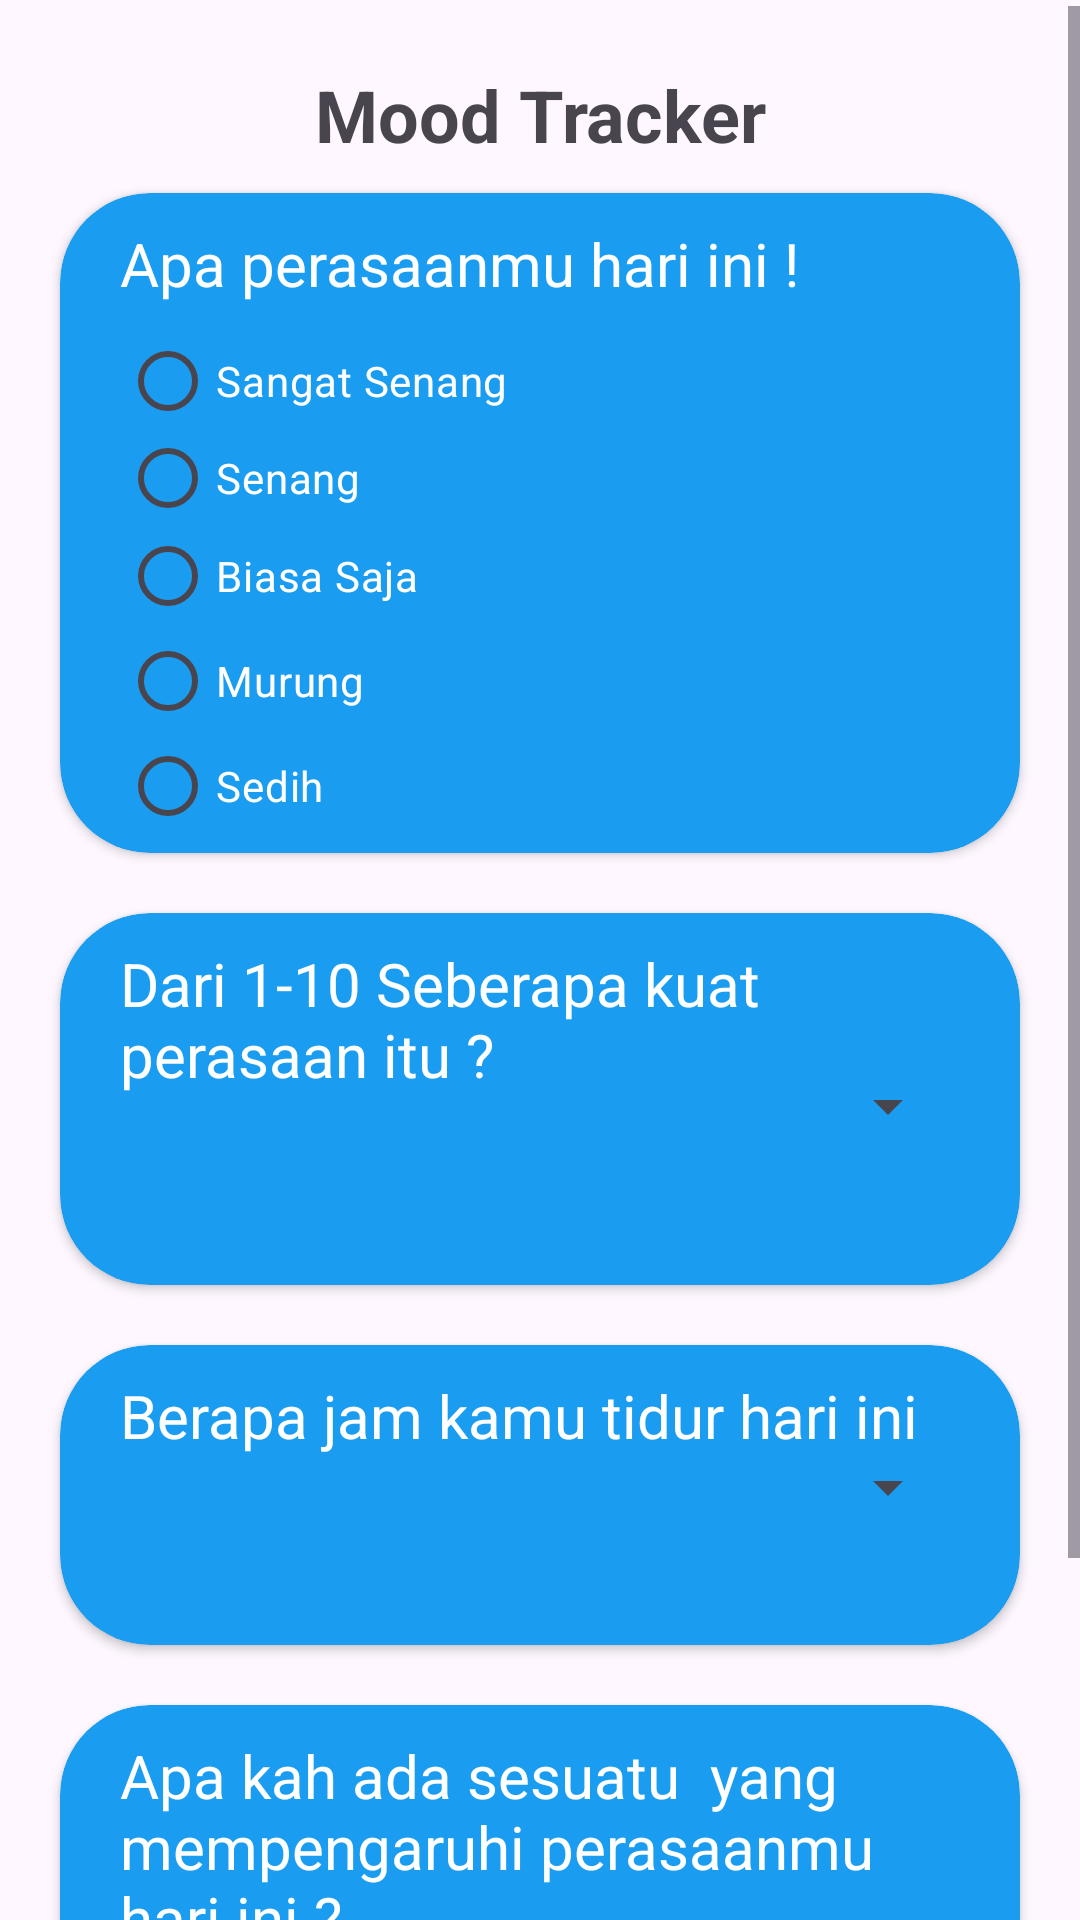

Write the Android layout XML for this screen, with the resource values it uses.
<!-- AndroidManifest.xml: application theme Theme.BantalApp -->
<!-- res/layout/activity_input_mood.xml -->
<?xml version="1.0" encoding="utf-8"?>
<androidx.constraintlayout.widget.ConstraintLayout xmlns:android="http://schemas.android.com/apk/res/android"
    xmlns:app="http://schemas.android.com/apk/res-auto"
    xmlns:tools="http://schemas.android.com/tools"
    android:id="@+id/main"
    android:layout_width="match_parent"
    android:layout_height="match_parent"
    tools:context=".InputMood">

    <ScrollView
        android:layout_width="match_parent"
        android:layout_height="match_parent"
        android:layout_marginTop="2dp">

        <LinearLayout
            android:layout_width="match_parent"
            android:layout_height="wrap_content"
            android:orientation="vertical">

            <TextView
                android:id="@+id/textView20"
                android:layout_width="match_parent"
                android:layout_height="wrap_content"
                android:layout_marginStart="0dp"
                android:layout_marginTop="20dp"
                android:layout_marginBottom="10dp"
                android:gravity="center"
                android:text="Mood Tracker"
                android:textSize="24sp"
                android:textStyle="bold" />

            <androidx.cardview.widget.CardView
                android:layout_width="match_parent"
                android:layout_height="wrap_content"
                android:layout_marginStart="20dp"
                android:layout_marginEnd="20dp"
                app:cardCornerRadius="30dp"
                app:cardBackgroundColor="@color/blue">

                <TextView
                    android:id="@+id/pertanyaan1"
                    android:layout_width="match_parent"
                    android:layout_height="wrap_content"
                    android:layout_marginStart="20dp"
                    android:layout_marginTop="10dp"
                    android:layout_marginEnd="20dp"
                    android:text="Apa perasaanmu hari ini !"
                    android:textColor="@color/white"
                    android:textSize="20sp" />

                <RadioGroup
                    android:id="@+id/radioGroup"
                    android:layout_width="match_parent"
                    android:layout_height="match_parent"
                    android:layout_marginStart="20dp"
                    android:layout_marginTop="10dp"
                    android:layout_marginEnd="20dp">

                    <RadioButton
                        android:id="@+id/sangatSenang"
                        android:layout_width="match_parent"
                        android:layout_height="25dp"
                        android:layout_marginTop="40dp"
                        android:layout_marginBottom="10dp"
                        android:text="Sangat Senang"
                        android:textColor="@color/white" />

                    <RadioButton
                        android:id="@+id/senang"
                        android:layout_width="match_parent"
                        android:layout_height="20dp"
                        android:layout_marginBottom="10dp"
                        android:text="Senang"
                        android:textColor="@color/white" />

                    <RadioButton
                        android:id="@+id/biasa"
                        android:layout_width="match_parent"
                        android:layout_height="25dp"
                        android:layout_marginBottom="10dp"
                        android:text="Biasa Saja"
                        android:textColor="@color/white" />

                    <RadioButton
                        android:id="@+id/murung"
                        android:layout_width="match_parent"
                        android:layout_height="25dp"
                        android:layout_marginBottom="10dp"
                        android:text="Murung"
                        android:textColor="@color/white" />

                    <RadioButton
                        android:id="@+id/sedih"
                        android:layout_width="match_parent"
                        android:layout_height="25dp"
                        android:layout_marginBottom="10dp"
                        android:text="Sedih"
                        android:textColor="@color/white" />
                </RadioGroup>

            </androidx.cardview.widget.CardView>

            <androidx.cardview.widget.CardView
                android:layout_width="match_parent"
                android:layout_height="match_parent"
                android:layout_marginStart="20dp"
                android:layout_marginTop="20dp"
                android:layout_marginEnd="20dp"
                app:cardBackgroundColor="@color/blue"
                app:cardCornerRadius="30dp">

                <TextView
                    android:id="@+id/pertanyaan2"
                    android:layout_width="match_parent"
                    android:layout_height="wrap_content"
                    android:layout_marginStart="20dp"
                    android:layout_marginTop="10dp"
                    android:layout_marginEnd="20dp"
                    android:layout_marginBottom="20dp"
                    android:text="Dari 1-10 Seberapa kuat perasaan itu ?"
                    android:textColor="@color/white"
                    android:textSize="20sp" />

                <Spinner
                    android:id="@+id/jawaban2"
                    android:layout_width="match_parent"
                    android:layout_height="99dp"
                    android:layout_marginStart="20dp"
                    android:layout_marginTop="15dp"
                    android:layout_marginEnd="20dp"
                    android:layout_marginBottom="10dp"
                    tools:layout_marginTop="20dp" />
            </androidx.cardview.widget.CardView>

            <androidx.cardview.widget.CardView
                android:layout_width="match_parent"
                android:layout_height="match_parent"
                android:layout_marginStart="20dp"
                android:layout_marginTop="20dp"
                android:layout_marginEnd="20dp"
                app:cardCornerRadius="30dp"
                app:cardBackgroundColor="@color/blue">

                <TextView
                    android:id="@+id/pertanyaan3"
                    android:layout_width="match_parent"
                    android:layout_height="wrap_content"
                    android:layout_marginStart="20dp"
                    android:layout_marginTop="10dp"
                    android:layout_marginEnd="20dp"
                    android:text="Berapa jam kamu tidur hari ini "
                    android:textColor="@color/white"
                    android:textSize="20sp" />

                <Spinner
                    android:id="@+id/jawaban3"
                    android:layout_width="match_parent"
                    android:layout_height="85dp"
                    android:layout_marginStart="20dp"
                    android:layout_marginTop="5dp"
                    android:layout_marginEnd="20dp"
                    android:layout_marginBottom="10dp"
                    tools:layout_marginTop="20dp" />
            </androidx.cardview.widget.CardView>

            <androidx.cardview.widget.CardView
                android:layout_width="match_parent"
                android:layout_height="match_parent"
                android:layout_marginStart="20dp"
                android:layout_marginTop="20dp"
                android:layout_marginEnd="20dp"
                app:cardCornerRadius="30dp"
                app:cardBackgroundColor="@color/blue">

                <TextView
                    android:id="@+id/pertanyaan4"
                    android:layout_width="match_parent"
                    android:layout_height="wrap_content"
                    android:layout_marginStart="20dp"
                    android:layout_marginTop="10dp"
                    android:layout_marginEnd="20dp"
                    android:text="Apa kah ada sesuatu  yang mempengaruhi perasaanmu hari ini ? "
                    android:textColor="@color/white"
                    android:textSize="20sp" />

                <EditText
                    android:id="@+id/jawaban4"
                    android:layout_width="match_parent"
                    android:layout_height="wrap_content"
                    android:layout_marginStart="20dp"
                    android:layout_marginTop="65dp"
                    android:layout_marginEnd="20dp"
                    android:ems="10"
                    android:inputType="textMultiLine"
                    android:lines="2"
                    android:textColor="@color/white" />

            </androidx.cardview.widget.CardView>

            <Button
                android:id="@+id/button"
                android:layout_width="wrap_content"
                android:layout_height="match_parent"
                android:layout_gravity="center"
                android:layout_marginTop="20dp"
                android:layout_marginBottom="25dp"
                android:backgroundTint="@color/blue"
                android:text="Simpan" />

        </LinearLayout>
    </ScrollView>

</androidx.constraintlayout.widget.ConstraintLayout>
<!-- resources referenced by this layout -->
<resources>
  <color name="blue">#1a9df1</color>
  <color name="white">#FFFFFFFF</color>
  <style name="Theme.BantalApp" parent="Base.Theme.BantalApp" />
  <style name="Base.Theme.BantalApp" parent="Theme.Material3.DayNight.NoActionBar">
          
          
          <item name="colorPrimary">@color/white</item>
          <item name="colorPrimaryVariant">@color/white</item>
          <item name="android:statusBarColor">@color/blue</item>
  
      </style>
</resources>
